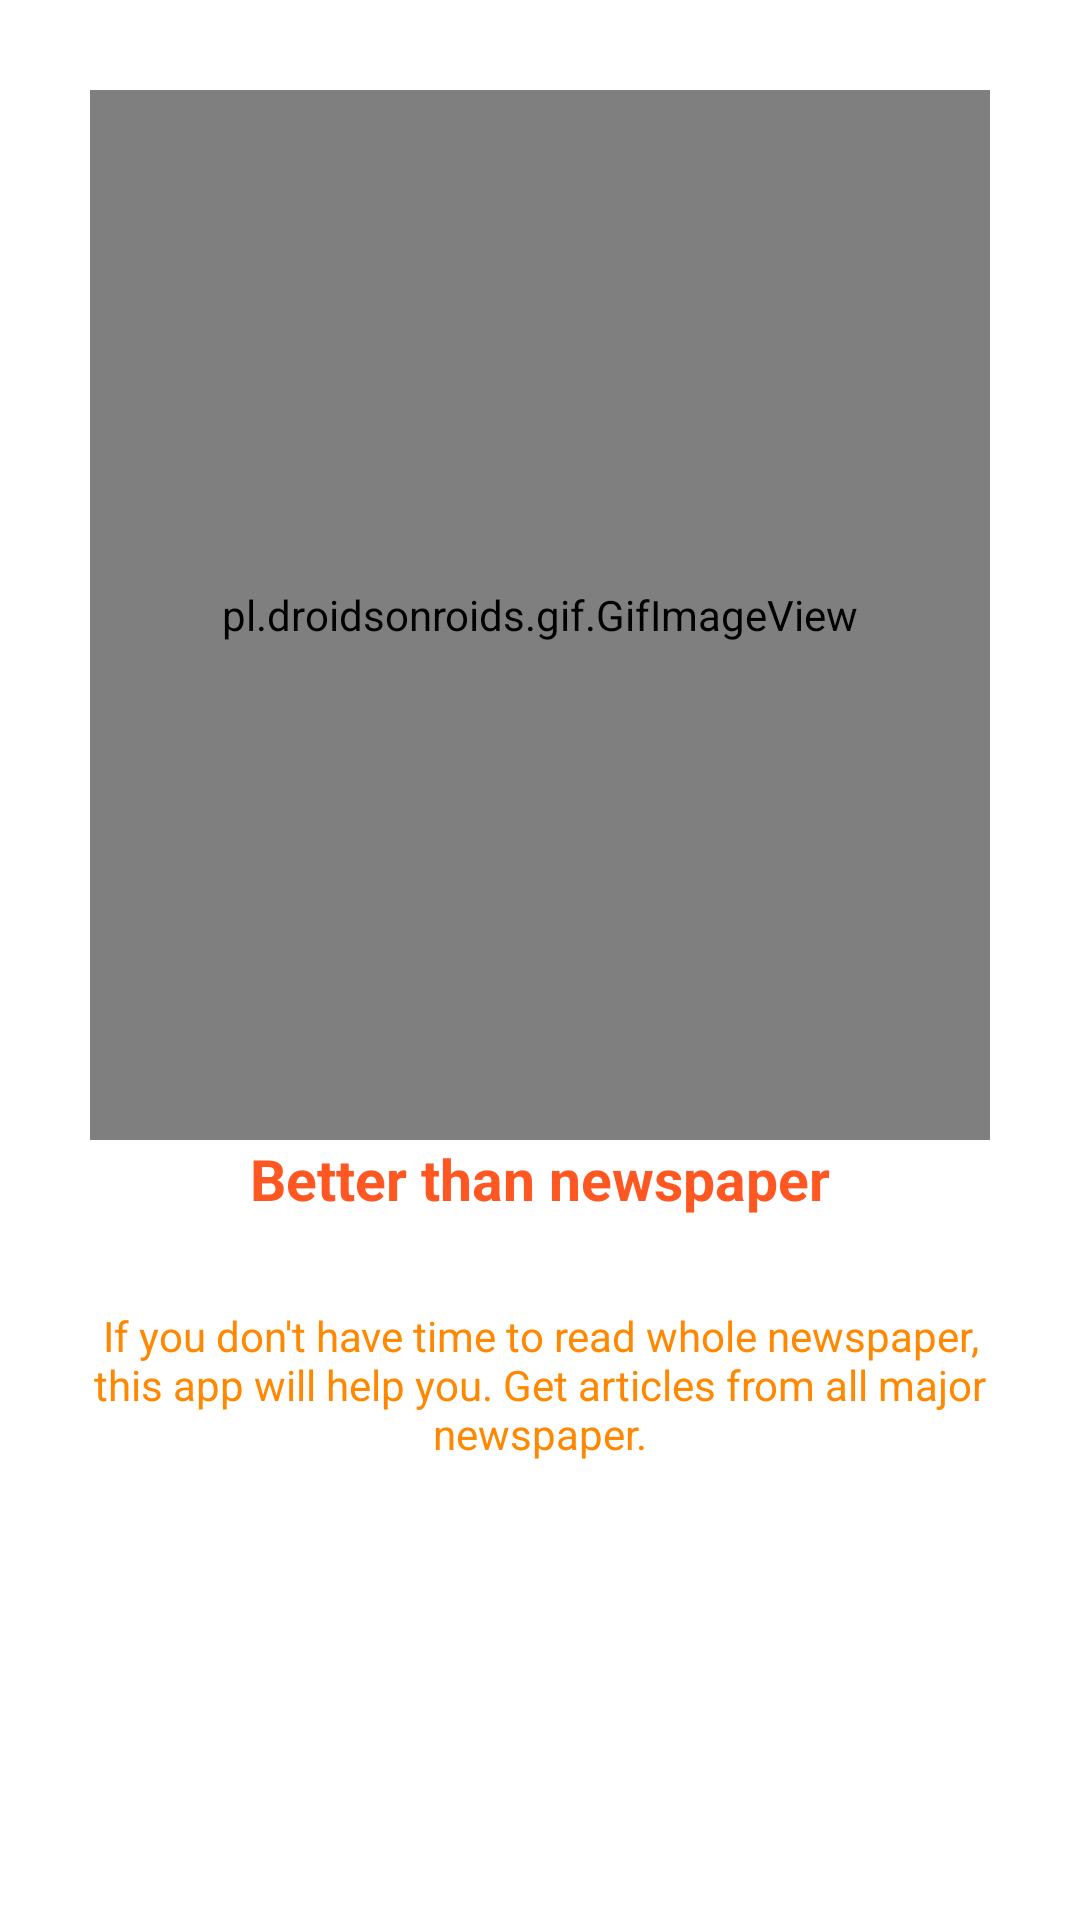

Android layout source for this screen:
<!-- AndroidManifest.xml: application theme Theme.Newszilla -->
<!-- res/layout/fragment_third_screen.xml -->
<?xml version="1.0" encoding="utf-8"?>
<androidx.constraintlayout.widget.ConstraintLayout xmlns:android="http://schemas.android.com/apk/res/android"
    xmlns:app="http://schemas.android.com/apk/res-auto"
    xmlns:tools="http://schemas.android.com/tools"
    android:layout_width="match_parent"
    android:layout_height="match_parent"
    tools:context=".ui.onboarding.screens.ThirdScreen">


    <pl.droidsonroids.gif.GifImageView
        android:id="@+id/image_onboarding"
        android:layout_width="match_parent"
        android:layout_height="350dp"
        android:layout_centerHorizontal="true"
        android:layout_margin="30dp"
        android:scaleType="centerCrop"
        android:src="@drawable/read"
        app:layout_constraintEnd_toEndOf="parent"
        app:layout_constraintStart_toStartOf="parent"
        app:layout_constraintTop_toTopOf="parent" />


    <androidx.appcompat.widget.AppCompatTextView
        android:id="@+id/text_onboarding_title"
        android:layout_width="match_parent"
        android:layout_height="wrap_content"

        android:gravity="center"
        android:text="Better than newspaper"
        android:textColor="@color/orange"
        android:textSize="19sp"
        android:textStyle="bold"
        app:layout_constraintEnd_toEndOf="parent"
        app:layout_constraintStart_toStartOf="parent"
        app:layout_constraintTop_toBottomOf="@+id/image_onboarding" />

    <androidx.appcompat.widget.AppCompatTextView
        android:id="@+id/text_onboarding_description"
        android:layout_width="match_parent"
        android:layout_height="wrap_content"
        android:layout_below="@id/text_onboarding_title"
        android:layout_margin="30dp"
        android:gravity="center"
        android:text="If you don't have time to read whole newspaper, this app will help you. Get articles from all major newspaper."
        android:textColor="@color/orange_dark"
        android:textSize="14sp"

        app:layout_constraintEnd_toEndOf="parent"
        app:layout_constraintStart_toStartOf="parent"
        app:layout_constraintTop_toBottomOf="@+id/text_onboarding_title" />

</androidx.constraintlayout.widget.ConstraintLayout>
<!-- resources referenced by this layout -->
<resources>
  <color name="orange">#FF5722</color>
  <color name="orange_dark">@android:color/holo_orange_dark</color>
  <!-- drawable read: gif bitmap (drawable, 496590 bytes) -->
  <style name="Theme.Newszilla" parent="Theme.MaterialComponents.Light.NoActionBar">
          
          <item name="colorPrimary">@color/red</item>
          <item name="colorPrimaryVariant">@color/red_dark</item>
          <item name="colorOnPrimary">@color/white</item>
          
          <item name="colorSecondary">@color/teal_200</item>
          <item name="colorSecondaryVariant">@color/teal_700</item>
          <item name="colorOnSecondary">@color/black</item>
          
          <item name="android:statusBarColor" tools:targetApi="l">?attr/colorPrimaryVariant</item>
          <item name="android:windowIsTranslucent">true</item>
  
          <item name="bottomSheetDialogTheme">@style/AppBottomSheetDialogTheme</item>
          
      </style>
  <color name="red">#FD0707</color>
  <color name="red_dark">#830101</color>
  <color name="white">#FFFFFFFF</color>
  <color name="teal_200">#FF03DAC5</color>
  <color name="teal_700">#FF018786</color>
  <color name="black">#FF000000</color>
  <style name="AppBottomSheetDialogTheme" parent="Theme.Design.Light.BottomSheetDialog">
          <item name="bottomSheetStyle">@style/AppModalStyle</item>
      </style>
  <style name="AppModalStyle" parent="Widget.Design.BottomSheet.Modal">
          <item name="android:background">@drawable/bottom_sheet_background</item>
      </style>
  <!-- drawable bottom_sheet_background (drawable) -->
  <?xml version="1.0" encoding="UTF-8"?>
  <shape xmlns:android="http://schemas.android.com/apk/res/android">
      <solid android:color="@color/white" />
      <corners
          android:topLeftRadius="30dp"
          android:topRightRadius="30dp"/>
  </shape>
</resources>
